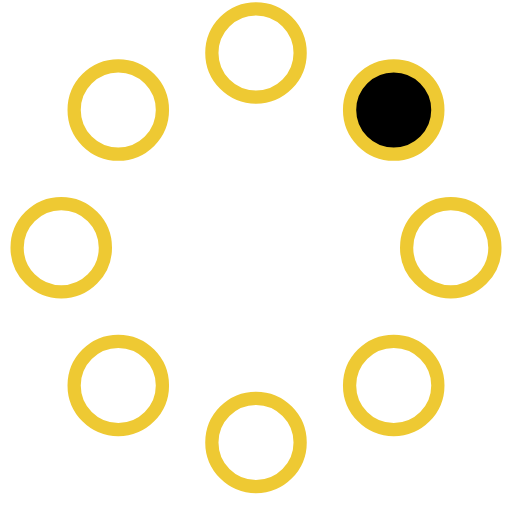
t = 0.00 s
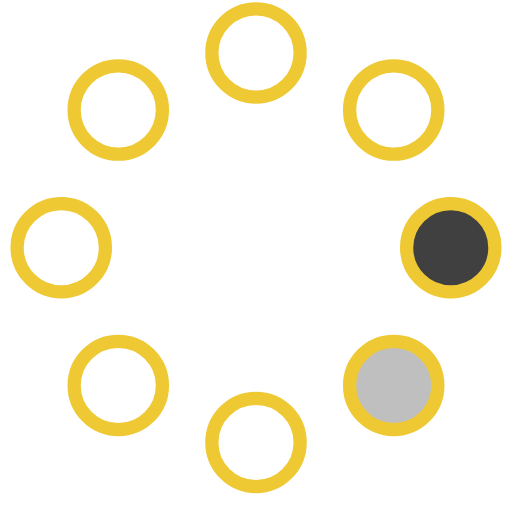
t = 0.23 s
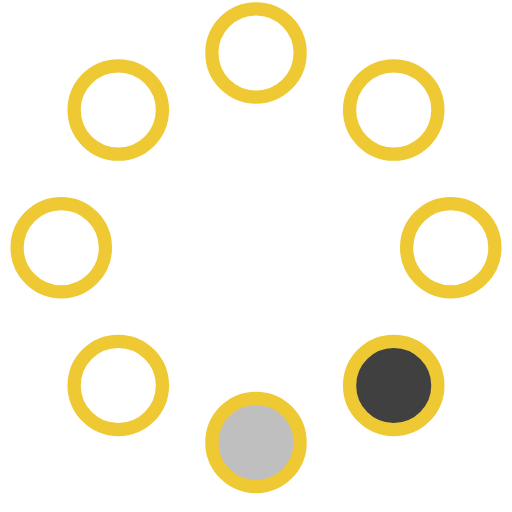
t = 0.42 s
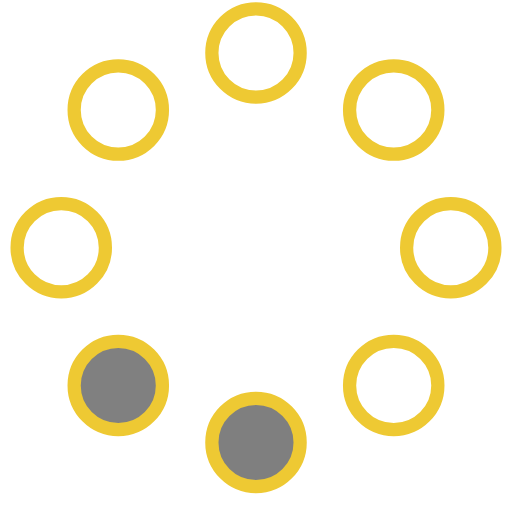
t = 0.65 s
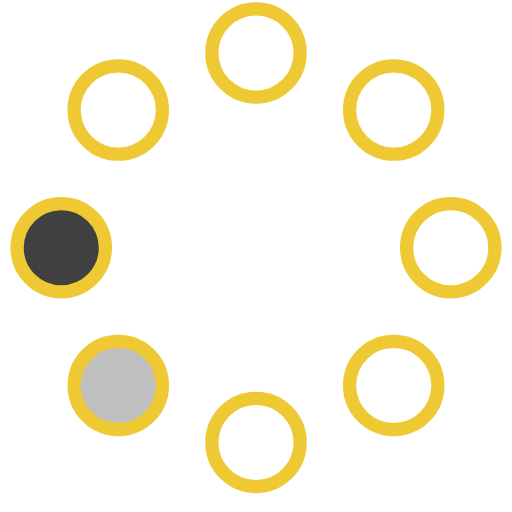
t = 0.88 s
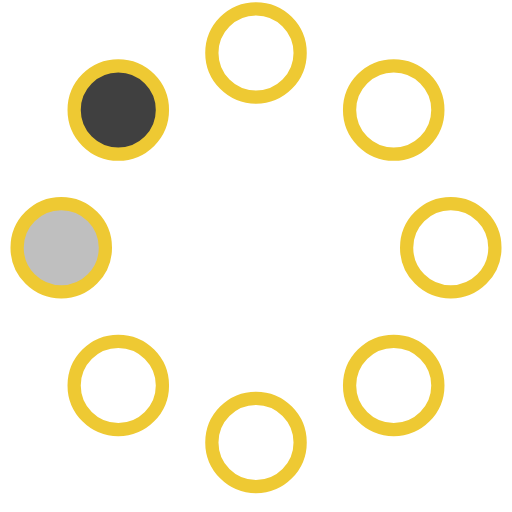
t = 1.07 s

The animated SVG that drew these frames (rendered in a browser with its animation timeline set to each time). Animation: 8 SMIL elements (animate=8); one cycle of 1.30 s, repeats indefinitely.

<!-- By Sam Herbert (@sherb), for everyone. More @ http://goo.gl/7AJzbL -->
<svg width="58" height="58" viewBox="0 0 58 58" xmlns="http://www.w3.org/2000/svg">
    <g fill="none" fill-rule="evenodd">
        <g transform="translate(2 1)" stroke="#eec933" stroke-width="1.5">
            <circle cx="42.601" cy="11.462" r="5" fill-opacity="1" fill="black">
                <animate attributeName="fill-opacity"
                     begin="0s" dur="1.3s"
                     values="1;0;0;0;0;0;0;0" calcMode="linear"
                     repeatCount="indefinite" />
            </circle>
            <circle cx="49.063" cy="27.063" r="5" fill-opacity="0" fill="black">
                <animate attributeName="fill-opacity"
                     begin="0s" dur="1.3s"
                     values="0;1;0;0;0;0;0;0" calcMode="linear"
                     repeatCount="indefinite" />
            </circle>
            <circle cx="42.601" cy="42.663" r="5" fill-opacity="0" fill="black">
                <animate attributeName="fill-opacity"
                     begin="0s" dur="1.3s"
                     values="0;0;1;0;0;0;0;0" calcMode="linear"
                     repeatCount="indefinite" />
            </circle>
            <circle cx="27" cy="49.125" r="5" fill-opacity="0" fill="black">
                <animate attributeName="fill-opacity"
                     begin="0s" dur="1.3s"
                     values="0;0;0;1;0;0;0;0" calcMode="linear"
                     repeatCount="indefinite" />
            </circle>
            <circle cx="11.399" cy="42.663" r="5" fill-opacity="0" fill="black">
                <animate attributeName="fill-opacity"
                     begin="0s" dur="1.3s"
                     values="0;0;0;0;1;0;0;0" calcMode="linear"
                     repeatCount="indefinite" />
            </circle>
            <circle cx="4.938" cy="27.063" r="5" fill-opacity="0" fill="black">
                <animate attributeName="fill-opacity"
                     begin="0s" dur="1.3s"
                     values="0;0;0;0;0;1;0;0" calcMode="linear"
                     repeatCount="indefinite" />
            </circle>
            <circle cx="11.399" cy="11.462" r="5" fill-opacity="0" fill="black">
                <animate attributeName="fill-opacity"
                     begin="0s" dur="1.3s"
                     values="0;0;0;0;0;0;1;0" calcMode="linear"
                     repeatCount="indefinite" />
            </circle>
            <circle cx="27" cy="5" r="5" fill-opacity="0" fill="black">
                <animate attributeName="fill-opacity"
                     begin="0s" dur="1.3s"
                     values="0;0;0;0;0;0;0;1" calcMode="linear"
                     repeatCount="indefinite" />
            </circle>
        </g>
    </g>
</svg>
